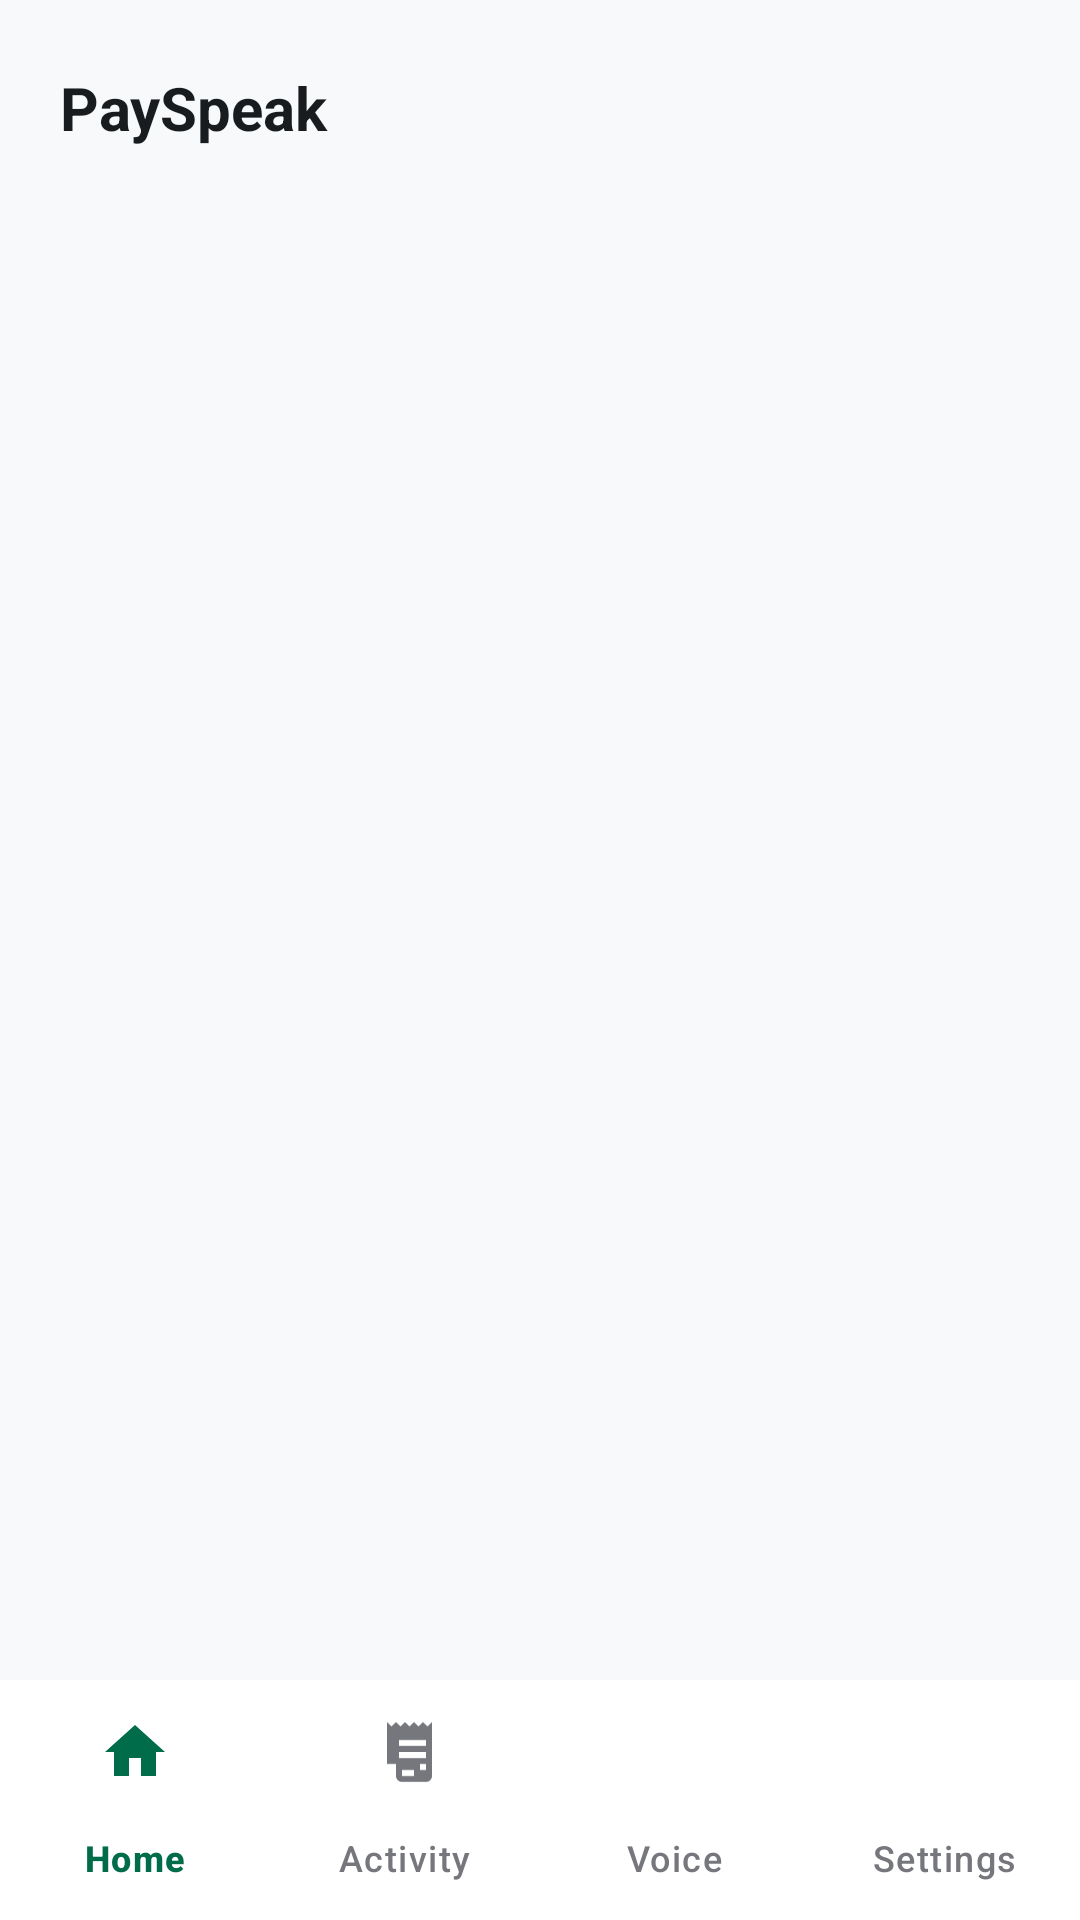

This screen was rendered from an Android layout file. Write that file and the resources it references.
<!-- AndroidManifest.xml: application theme Theme.PaySpeak -->
<!-- res/layout/activity_main.xml -->
<?xml version="1.0" encoding="utf-8"?>
<LinearLayout xmlns:android="http://schemas.android.com/apk/res/android"
    xmlns:app="http://schemas.android.com/apk/res-auto"
    xmlns:tools="http://schemas.android.com/tools"
    android:id="@+id/main"
    android:layout_width="match_parent"
    android:layout_height="match_parent"
    android:orientation="vertical"
    android:background="@color/md_theme_background"
    tools:context=".ui.MainActivity">

    
    <LinearLayout
        android:id="@+id/appHeader"
        android:layout_width="match_parent"
        android:layout_height="wrap_content"
        android:orientation="horizontal"
        android:paddingStart="20dp"
        android:paddingEnd="12dp"
        android:paddingTop="16dp"
        android:paddingBottom="12dp"
        android:gravity="center_vertical"
        android:background="@color/md_theme_background">

        <TextView
            android:layout_width="0dp"
            android:layout_height="wrap_content"
            android:layout_weight="1"
            android:text="@string/app_name"
            android:textSize="20sp"
            android:textStyle="bold"
            android:textColor="@color/md_theme_onBackground" />

        <ImageButton
            android:id="@+id/btnHeaderSettings"
            android:layout_width="40dp"
            android:layout_height="40dp"
            android:background="?attr/selectableItemBackgroundBorderless"
            android:src="@drawable/ic_settings_gear"
            android:contentDescription="Settings"
            app:tint="@color/md_theme_onBackground" />

    </LinearLayout>

    
    <androidx.fragment.app.FragmentContainerView
        android:id="@+id/fragmentContainer"
        android:layout_width="match_parent"
        android:layout_height="0dp"
        android:layout_weight="1" />

    
    <com.google.android.material.bottomnavigation.BottomNavigationView
        android:id="@+id/bottomNav"
        android:layout_width="match_parent"
        android:layout_height="wrap_content"
        android:background="@color/md_theme_surfaceContainerLowest"
        app:menu="@menu/bottom_nav_menu"
        app:itemTextColor="@color/bottom_nav_item_color"
        app:itemIconTint="@color/bottom_nav_item_color"
        app:labelVisibilityMode="labeled" />

</LinearLayout>
<!-- resources referenced by this layout -->
<resources>
  <color name="md_theme_background">#F7F9FB</color>
  <color name="md_theme_onBackground">#191C1E</color>
  <color name="md_theme_surfaceContainerLowest">#FFFFFF</color>
  <string name="app_name">PaySpeak</string>
  <color name="md_theme_primary">#000000</color>
  <color name="md_theme_onPrimary">#FFFFFF</color>
  <color name="md_theme_primaryContainer">#131B2E</color>
  <color name="md_theme_onPrimaryContainer">#7C839B</color>
  <color name="md_theme_secondary">#006C49</color>
  <color name="md_theme_onSecondary">#FFFFFF</color>
  <color name="md_theme_secondaryContainer">#6CF8BB</color>
  <color name="md_theme_onSecondaryContainer">#00714D</color>
  <color name="md_theme_tertiary">#000000</color>
  <color name="md_theme_onTertiary">#FFFFFF</color>
  <color name="md_theme_tertiaryContainer">#001A42</color>
  <color name="md_theme_onTertiaryContainer">#3980F4</color>
  <color name="md_theme_surface">#F7F9FB</color>
  <color name="md_theme_onSurface">#191C1E</color>
  <color name="md_theme_surfaceVariant">#E0E3E5</color>
  <color name="md_theme_onSurfaceVariant">#45464D</color>
  <color name="md_theme_surfaceContainerLow">#F2F4F6</color>
  <color name="md_theme_surfaceContainer">#ECEEF0</color>
  <color name="md_theme_surfaceContainerHigh">#E6E8EA</color>
  <color name="md_theme_surfaceContainerHighest">#E0E3E5</color>
  <color name="md_theme_error">#BA1A1A</color>
  <color name="md_theme_onError">#FFFFFF</color>
  <color name="md_theme_errorContainer">#FFDAD6</color>
  <color name="md_theme_onErrorContainer">#93000A</color>
  <color name="md_theme_outline">#76777D</color>
  <color name="md_theme_outlineVariant">#C6C6CD</color>
</resources>
